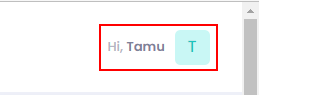
Task: Tugas Akhir
Workflow: Data Scrapping

Step 1: click on the element 'Hi, *' in window 'PATRIOT-Net | Dashboard' (msedge.exe)

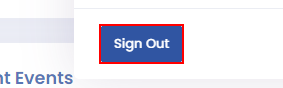
Step 2: click on 'Sign Out' in window 'PATRIOT-Net | Dashboard' (msedge.exe)
